Run: headless pygame with SDL's dummy video driver; simulated clock (each Clock.tick advances the game by its frame time, no real sleeping); random seed 0; keys injected as events and as key.get_pressed() state; no mouse input.
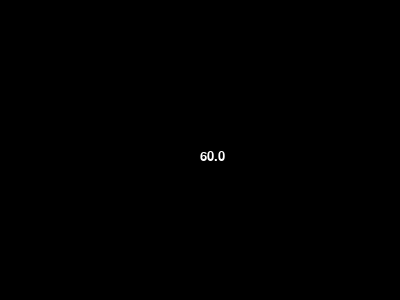
Frame 1 of 4 · flips 1–60 · no input
Frame 2 of 4 · flips 61–180 · tapped SPACE, RETURN · held RIGHT (→), D · screen unchanged from frame 1, image omitted
Frame 3 of 4 · flips 181–300 · held DOWN (↓), S · screen unchanged from frame 2, image omitted
Frame 4 of 4 · flips 301–420 · held LEFT (←), A, UP (↑), W · screen unchanged from frame 3, image omitted

The pygame program that drew these frames:

import pygame
import sys

pygame.init()
display = pygame.display.set_mode((400, 300))
BLACK = (255, 255, 255)


class FPS:
    def __init__(self):
        self.clock = pygame.time.Clock()
        self.font = pygame.font.SysFont("Verdana", 20)
        self.text = self.font.render(str(self.clock.get_fps()), True, BLACK)

    def render(self, display):
        self.text = self.font.render(str(round(self.clock.get_fps(), 2)), True,
                                     BLACK)
        display.blit(self.text, (200, 150))


fps = FPS()

while True:
    for event in pygame.event.get():
        if event.type == pygame.QUIT:
            pygame.quit()
            sys.exit()

    display.fill((0, 0, 0))

    fps.render(display)

    pygame.display.update()
    fps.clock.tick(60)
